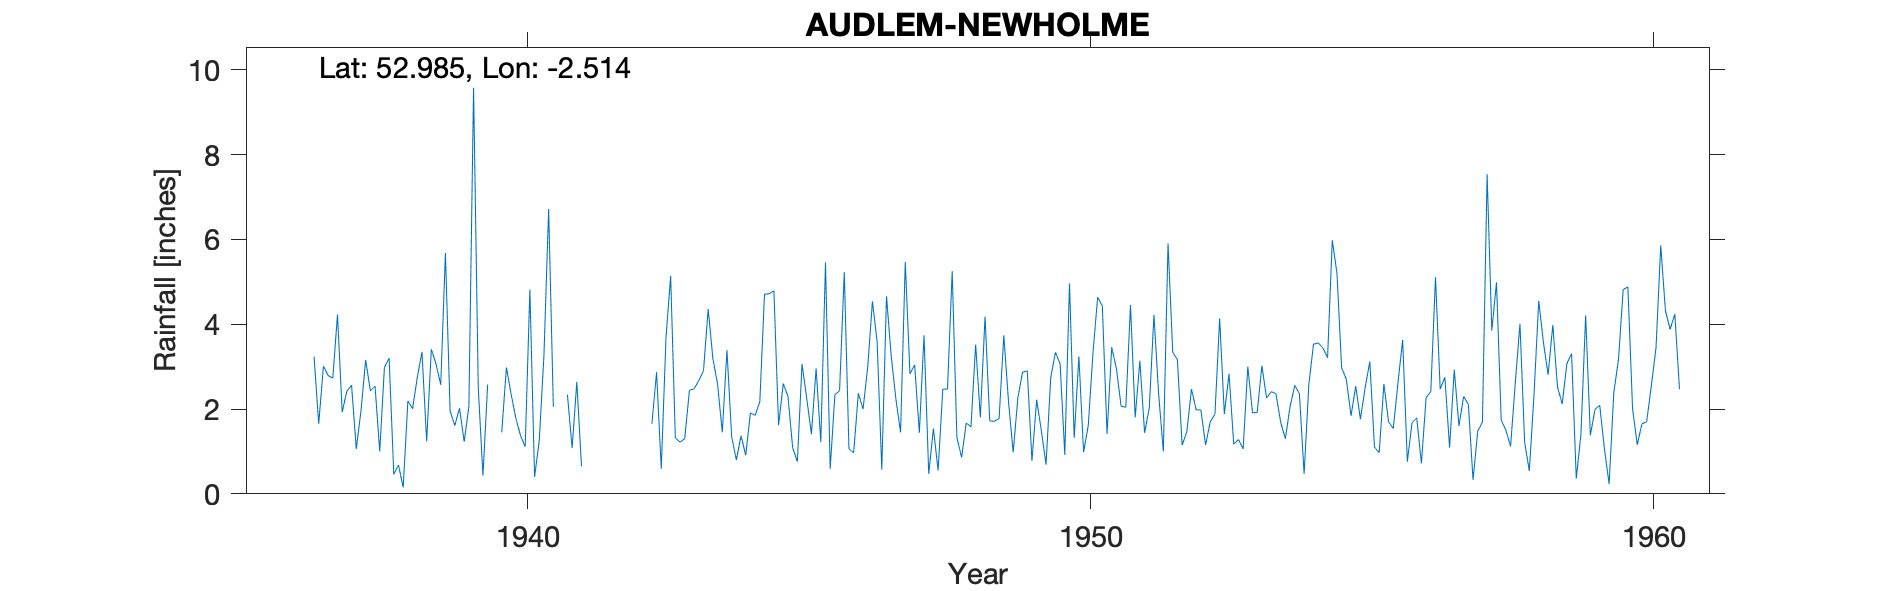

The data file committed next to this chart (first rows):
AUDLEM-NEWHOLME, , , , , , , , , , , , , , , , , , , , , , , 
Grid ref, SJ656432, Long, -2.514, Lat, 52.99, Elevation, 214, ft., , , , , , , , , , , , , , , 
Station no, 2761/5, , , , , , , , , , , , , , , , , , , , , , 
, 1931, 1932, 1933, 1934, 1935, 1936, 1937, 1938, 1939, 1940, 1941, 1942, 1943, 1944, 1945, 1946, 1947, 1948, 1949, 1950, 1951, 1952, 1953
January, , , , , , , 2.73, 3.2, 5.68, 1.45, -999, , 5.14, 3.39, 2.6, 2.43, 2.24, 5.25, 2.18, 0.92, 2.07, 3.16, 1.17
February, , , , , , , 4.23, 0.46, 1.95, 2.98, -999, , 1.32, 1.35, 2.3, 5.23, 1.45, 1.33, 0.98, 4.96, 2.04, 1.15, 1.28
March, , , , , , , 1.93, 0.68, 1.61, 2.35, 2.34, 2.16, 1.22, 0.8, 1.09, 1.06, 5.47, 0.86, 2.27, 1.32, 4.45, 1.46, 1.06
April, , , , , , , 2.42, 0.15, 2.02, 1.79, 1.08, , 1.3, 1.37, 0.76, 0.97, 2.83, 1.67, 2.87, 3.24, 1.8, 2.47, 3
May, , , , , , , 2.56, 2.19, 1.23, 1.37, 2.64, 3.96, 2.44, 0.91, 3.06, 2.37, 3.04, 1.58, 2.9, 0.98, 3.14, 1.98, 1.91
June, , , , , , , 1.06, 2.01, 2.06, 1.11, 0.65, , 2.48, 1.91, 2.25, 2, 1.44, 3.52, 0.78, 1.61, 1.44, 1.98, 1.92
July, , , , , , , 1.95, 2.74, 9.58, 4.82, -999, , 2.67, 1.85, 1.41, 2.99, 3.74, 1.8, 2.22, 3.32, 2.02, 1.15, 3.02
August, , , , , , , 3.16, 3.35, 2.5, 0.4, -999, , 2.9, 2.17, 2.96, 4.54, 0.47, 4.18, 1.49, 4.64, 4.22, 1.7, 2.26
September, , , , , , 3.24, 2.43, 1.24, 0.43, 1.26, -999, 1.65, 4.36, 4.71, 1.22, 3.59, 1.54, 1.72, 0.69, 4.43, 2.34, 1.88, 2.41
October, , , , , , 1.65, 2.54, 3.41, 2.58, 3.27, -999, 2.87, 3.19, 4.72, 5.46, 0.57, 0.55, 1.71, 2.74, 1.41, 1, 4.14, 2.36
November, , , , , , 3.01, 1, 3.06, , 6.72, -999, 0.59, 2.59, 4.79, 0.59, 4.66, 2.47, 1.78, 3.34, 3.46, 5.91, 1.88, 1.69
December, , , , , , 2.79, 2.98, 2.57, , 2.05, -999, 3.67, 1.45, 1.62, 2.34, 3.25, 2.47, 3.74, 3.06, 2.95, 3.34, 2.83, 1.3
Total, , , , , , , 28.99, 25.06, , 29.57, 23.43, , 31.06, 29.59, 26.04, 33.66, 27.71, 29.14, 25.52, 33.24, 33.77, 25.78, 23.38
MIDAS src_id 11787 AUDLEM start 1936 end…, , , , , , , , , , , , , , , , , , , , , , , 
NGR is from 1950s record and is near Aud…, , , , , , , , , , , , , , , , , , , , , , , 
